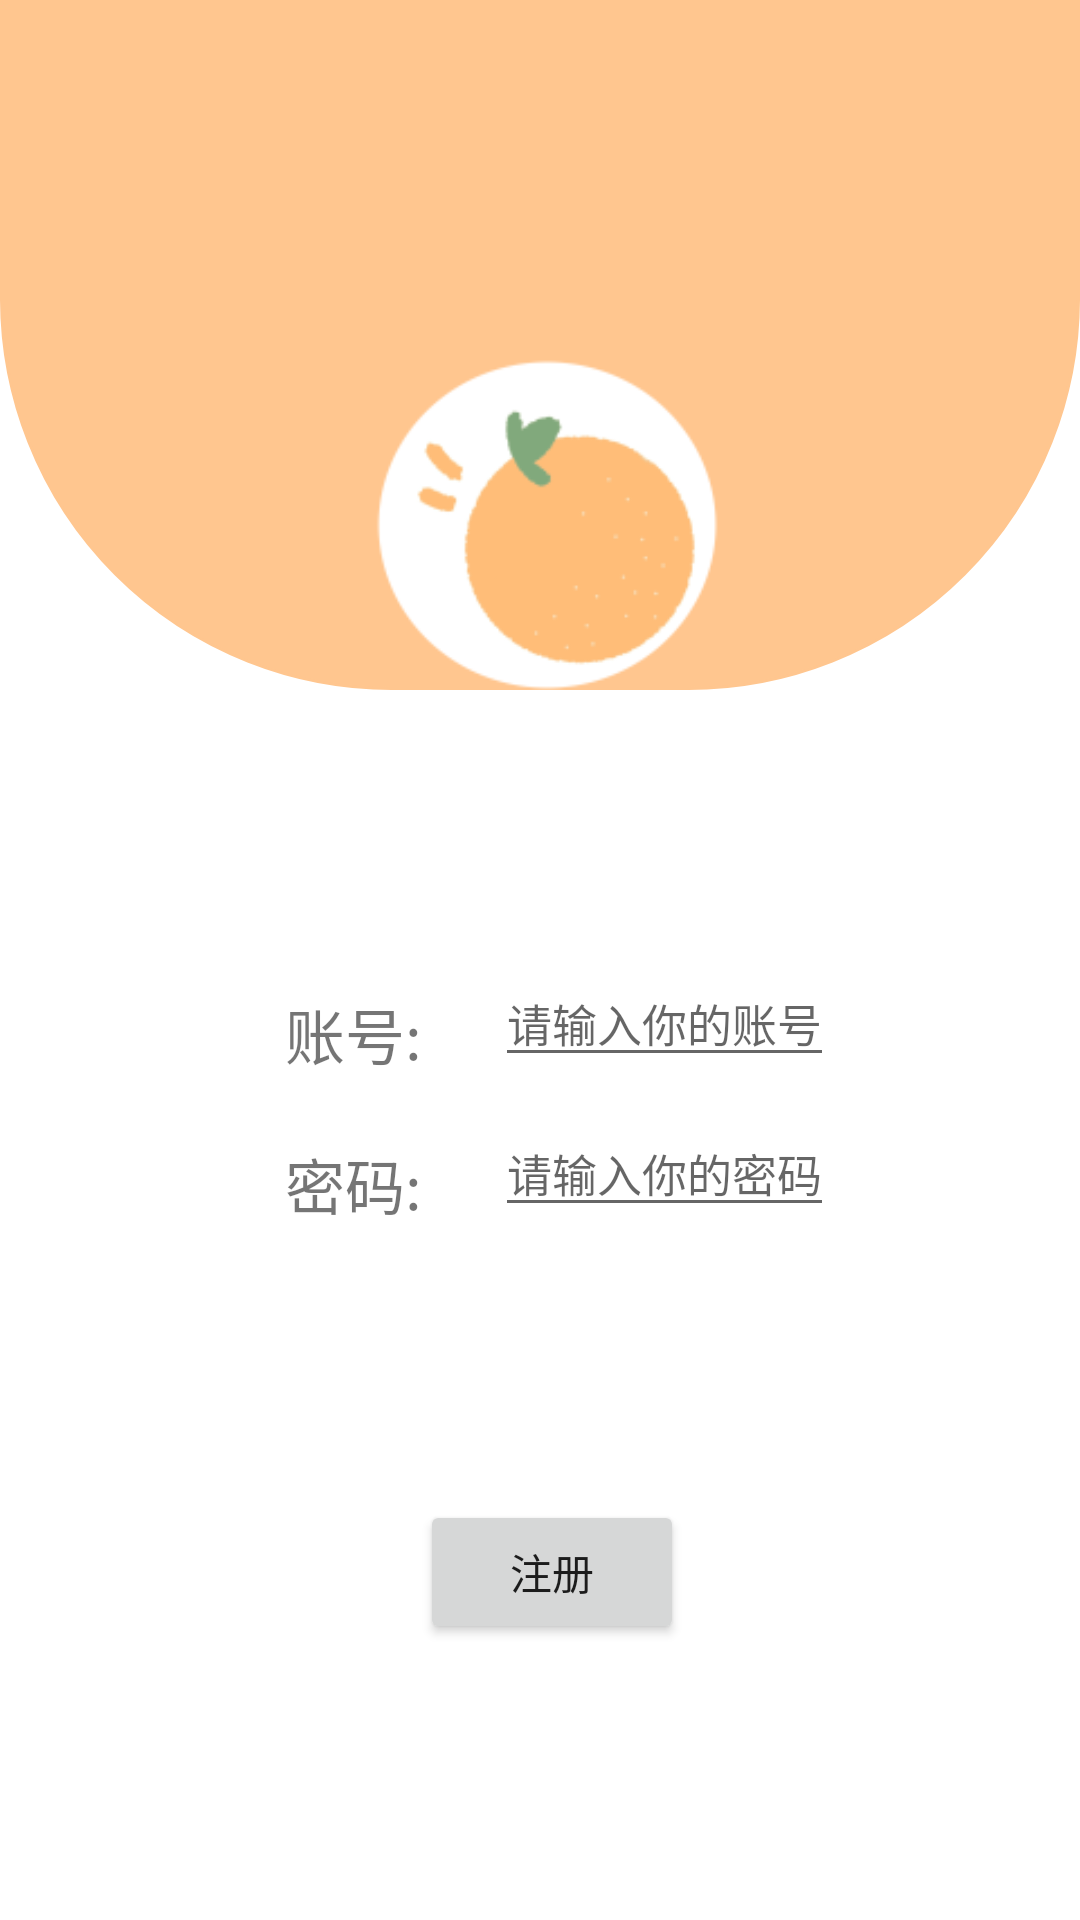

Here is an Android app screen rendered from its layout file. Give the layout XML and the strings, colors and styles it references.
<!-- AndroidManifest.xml: application theme Theme.Unny -->
<!-- res/layout/activity_register.xml -->
<?xml version="1.0" encoding="utf-8"?>
<RelativeLayout xmlns:android="http://schemas.android.com/apk/res/android"
    xmlns:app="http://schemas.android.com/apk/res-auto"
    xmlns:tools="http://schemas.android.com/tools"
    android:layout_width="match_parent"
    android:layout_height="wrap_content"
    tools:context=".activity.RegisterActivity">


    <TextView
        android:id="@+id/bj1"
        android:layout_width="match_parent"
        android:layout_height="100dp"
        android:background="#FFC68F" />

    <TextView
        android:layout_width="match_parent"
        android:layout_height="130dp"
        android:layout_below="@id/bj1"
        android:background="@drawable/bb1" />

    <ImageView
        android:layout_width="150dp"
        android:layout_height="150dp"
        android:layout_marginLeft="110dp"
        android:layout_marginTop="100dp"
        android:src="@drawable/bb3" />

    <TextView
        android:id="@+id/tv_name"
        android:layout_width="wrap_content"
        android:layout_height="wrap_content"
        android:layout_marginLeft="95dp"
        android:layout_marginTop="330dp"
        android:text="账号:"
        android:textSize="20dp" />

    <EditText
        android:id="@+id/et_name"
        android:layout_width="wrap_content"
        android:layout_height="wrap_content"
        android:layout_marginLeft="165dp"
        android:layout_marginTop="320dp"
        android:hint="请输入你的账号"
        android:textSize="15dp" />

    <TextView
        android:id="@+id/tv_pass"
        android:layout_width="wrap_content"
        android:layout_height="wrap_content"
        android:layout_marginLeft="95dp"
        android:layout_marginTop="380dp"
        android:text="密码:"
        android:textSize="20dp" />


    android:layout_width="match_parent"
    android:layout_height="wrap_content">

    <EditText
        android:id="@+id/et_pass"
        android:layout_width="wrap_content"
        android:layout_height="wrap_content"
        android:layout_marginLeft="165dp"
        android:layout_marginTop="370dp"
        android:hint="请输入你的密码"
        android:textSize="15dp" />

    <Button
        android:id="@+id/bu_zc"
        android:layout_width="wrap_content"
        android:layout_height="wrap_content"
        android:layout_marginLeft="140dp"
        android:layout_marginTop="500dp"
        android:text="注册" />






</RelativeLayout>
<!-- resources referenced by this layout -->
<resources>
  <!-- drawable bb1 (drawable) -->
  <?xml version="1.0" encoding="utf-8"?>
  <layer-list xmlns:android="http://schemas.android.com/apk/res/android">
      
      <item
          android:top="-1dp">
          <shape>
              
              <solid android:color="#FFC68F" />
              
              <stroke
                  android:width="1dp"
                  android:color="#FFC68F" />
              
              <corners
                  android:bottomLeftRadius="200dip"
                  android:bottomRightRadius="200dip"
                  android:topLeftRadius="0dip"
                  android:topRightRadius="0dip" />
          </shape>
      </item>
  </layer-list>
  <!-- drawable bb3: png bitmap (drawable, 8580 bytes) -->
  <style name="Theme.Unny" parent="Theme.MaterialComponents.DayNight.NoActionBar">
          
          <item name="colorPrimary">@color/purple_300</item>
          <item name="colorPrimaryVariant">@color/purple_300</item>
          <item name="colorOnPrimary">@color/white</item>
          
          <item name="colorSecondary">@color/teal_200</item>
          <item name="colorSecondaryVariant">@color/teal_700</item>
          <item name="colorOnSecondary">@color/black</item>
          
          <item name="android:statusBarColor" tools:targetApi="l">?attr/colorPrimaryVariant</item>
          
      </style>
  <color name="purple_300">#FFC68F</color>
  <color name="white">#FFFFFFFF</color>
  <color name="teal_200">#FF03DAC5</color>
  <color name="teal_700">#FF018786</color>
  <color name="black">#FF000000</color>
</resources>
